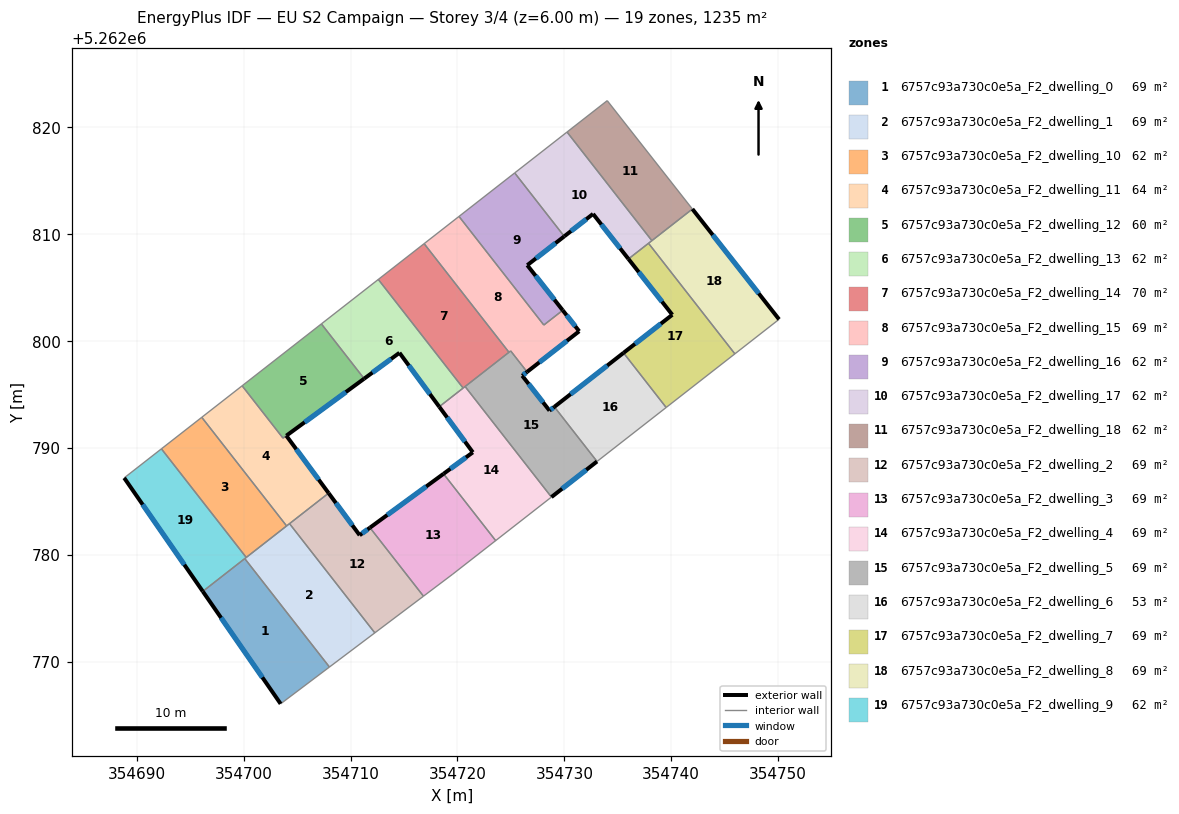
=== STOREY PLAN SPEC (per zone: floor XY polygon, exterior-wall plan segments, windows/doors) ===
zone 1: 6757c93a730c0e5a_F2_dwelling_0  (68.6 m²)
  floor: (354700.10, 5262779.65) (354708.03, 5262769.51) (354703.46, 5262766.07) (354696.18, 5262776.58)
  exterior wall: (354696.18, 5262776.58) – (354703.46, 5262766.07)  [12.8 m]
    window: (354697.89, 5262774.11) – (354701.75, 5262768.53)  [10.8 m²]
  interior walls: 3
zone 2: 6757c93a730c0e5a_F2_dwelling_1  (68.6 m²)
  floor: (354704.29, 5262782.92) (354712.27, 5262772.70) (354708.03, 5262769.51) (354700.10, 5262779.65)
  interior walls: 6
zone 3: 6757c93a730c0e5a_F2_dwelling_10  (61.8 m²)
  floor: (354696.08, 5262792.87) (354704.02, 5262782.71) (354700.24, 5262779.76) (354692.31, 5262789.92)
  interior walls: 4
zone 4: 6757c93a730c0e5a_F2_dwelling_11  (63.7 m²)
  floor: (354703.99, 5262791.15) (354707.95, 5262785.78) (354707.79, 5262785.66) (354704.02, 5262782.71) (354696.08, 5262792.87) (354699.86, 5262795.82) (354703.68, 5262790.92)
  exterior wall: (354707.95, 5262785.78) – (354703.99, 5262791.15)  [6.7 m]
    window: (354707.02, 5262787.04) – (354704.92, 5262789.89)  [5.6 m²]
  interior walls: 7
zone 5: 6757c93a730c0e5a_F2_dwelling_12  (59.8 m²)
  floor: (354707.27, 5262801.61) (354711.27, 5262796.48) (354703.68, 5262790.92) (354699.86, 5262795.82)
  exterior wall: (354703.99, 5262791.15) – (354711.27, 5262796.48)  [9.0 m]
    window: (354705.70, 5262792.40) – (354709.56, 5262795.23)  [7.6 m²]
  interior walls: 4
zone 6: 6757c93a730c0e5a_F2_dwelling_13  (61.8 m²)
  floor: (354712.60, 5262805.77) (354720.53, 5262795.61) (354718.30, 5262793.86) (354714.58, 5262798.90) (354711.27, 5262796.48) (354707.27, 5262801.61)
  exterior wall: (354714.58, 5262798.90) – (354718.30, 5262793.86)  [6.3 m]
    window: (354715.45, 5262797.72) – (354717.42, 5262795.04)  [5.3 m²]
  exterior wall: (354711.27, 5262796.48) – (354714.58, 5262798.90)  [4.1 m]
    window: (354712.05, 5262797.05) – (354713.80, 5262798.34)  [3.5 m²]
  interior walls: 4
zone 7: 6757c93a730c0e5a_F2_dwelling_14  (70.1 m²)
  floor: (354716.88, 5262809.12) (354724.82, 5262798.95) (354720.53, 5262795.61) (354712.60, 5262805.77)
  interior walls: 5
zone 8: 6757c93a730c0e5a_F2_dwelling_15  (68.8 m²)
  floor: (354729.85, 5262802.88) (354731.39, 5262800.92) (354726.52, 5262797.12) (354724.98, 5262799.08) (354724.82, 5262798.95) (354716.88, 5262809.12) (354720.15, 5262811.66) (354728.08, 5262801.50)
  exterior wall: (354731.39, 5262800.92) – (354729.85, 5262802.88)  [2.5 m]
    window: (354731.03, 5262801.38) – (354730.21, 5262802.42)  [2.1 m²]
  exterior wall: (354726.52, 5262797.12) – (354731.39, 5262800.92)  [6.2 m]
    window: (354727.66, 5262798.01) – (354730.25, 5262800.03)  [5.2 m²]
  interior walls: 6
zone 9: 6757c93a730c0e5a_F2_dwelling_16  (61.8 m²)
  floor: (354725.36, 5262815.73) (354729.99, 5262809.80) (354726.53, 5262807.10) (354729.85, 5262802.88) (354728.08, 5262801.50) (354720.15, 5262811.66)
  exterior wall: (354729.85, 5262802.88) – (354726.53, 5262807.10)  [5.4 m]
    window: (354729.07, 5262803.87) – (354727.31, 5262806.11)  [4.5 m²]
  exterior wall: (354726.53, 5262807.10) – (354729.99, 5262809.80)  [4.4 m]
    window: (354727.35, 5262807.74) – (354729.18, 5262809.16)  [3.7 m²]
  interior walls: 4
zone 10: 6757c93a730c0e5a_F2_dwelling_17  (61.8 m²)
  floor: (354730.26, 5262819.56) (354738.19, 5262809.40) (354736.00, 5262807.68) (354732.69, 5262811.90) (354729.99, 5262809.80) (354725.36, 5262815.73)
  exterior wall: (354732.69, 5262811.90) – (354736.00, 5262807.68)  [5.4 m]
    window: (354733.47, 5262810.91) – (354735.22, 5262808.67)  [4.5 m²]
  exterior wall: (354729.99, 5262809.80) – (354732.69, 5262811.90)  [3.4 m]
    window: (354730.63, 5262810.29) – (354732.06, 5262811.40)  [2.9 m²]
  interior walls: 5
zone 11: 6757c93a730c0e5a_F2_dwelling_18  (61.8 m²)
  floor: (354734.02, 5262822.50) (354741.98, 5262812.36) (354738.19, 5262809.40) (354730.26, 5262819.56)
  interior walls: 4
zone 12: 6757c93a730c0e5a_F2_dwelling_2  (68.6 m²)
  floor: (354711.82, 5262782.54) (354716.82, 5262776.13) (354712.27, 5262772.70) (354704.29, 5262782.92) (354707.95, 5262785.78) (354710.85, 5262781.84)
  exterior wall: (354710.85, 5262781.84) – (354707.95, 5262785.78)  [4.9 m]
    window: (354710.17, 5262782.76) – (354708.63, 5262784.85)  [4.1 m²]
  exterior wall: (354711.82, 5262782.54) – (354710.85, 5262781.84)  [1.2 m]
    window: (354711.59, 5262782.38) – (354711.08, 5262782.00)  [1.0 m²]
  interior walls: 5
zone 13: 6757c93a730c0e5a_F2_dwelling_3  (68.6 m²)
  floor: (354718.70, 5262787.58) (354723.58, 5262781.33) (354719.56, 5262778.20) (354716.82, 5262776.13) (354711.82, 5262782.54)
  exterior wall: (354718.70, 5262787.58) – (354711.82, 5262782.54)  [8.5 m]
    window: (354717.08, 5262786.40) – (354713.43, 5262783.73)  [7.2 m²]
  interior walls: 4
zone 14: 6757c93a730c0e5a_F2_dwelling_4  (68.6 m²)
  floor: (354720.72, 5262795.75) (354728.79, 5262785.41) (354723.58, 5262781.33) (354718.70, 5262787.58) (354721.44, 5262789.59) (354718.30, 5262793.86)
  exterior wall: (354721.44, 5262789.59) – (354718.70, 5262787.58)  [3.4 m]
    window: (354720.80, 5262789.12) – (354719.34, 5262788.05)  [2.9 m²]
  exterior wall: (354718.30, 5262793.86) – (354721.44, 5262789.59)  [5.3 m]
    window: (354719.04, 5262792.86) – (354720.70, 5262790.59)  [4.5 m²]
  interior walls: 5
zone 15: 6757c93a730c0e5a_F2_dwelling_5  (68.6 m²)
  floor: (354729.07, 5262793.85) (354733.06, 5262788.74) (354728.79, 5262785.41) (354720.72, 5262795.75) (354724.98, 5262799.08) (354726.52, 5262797.12) (354726.06, 5262796.76) (354728.61, 5262793.50)
  exterior wall: (354728.61, 5262793.50) – (354726.06, 5262796.76)  [4.1 m]
    window: (354728.01, 5262794.26) – (354726.66, 5262795.99)  [3.5 m²]
  exterior wall: (354729.07, 5262793.85) – (354728.61, 5262793.50)  [0.6 m]
    window: (354728.96, 5262793.77) – (354728.72, 5262793.58)  [0.5 m²]
  exterior wall: (354728.79, 5262785.41) – (354733.06, 5262788.74)  [5.4 m]
    window: (354729.80, 5262786.19) – (354732.06, 5262787.95)  [4.6 m²]
  exterior wall: (354726.06, 5262796.76) – (354726.52, 5262797.12)  [0.6 m]
    window: (354726.17, 5262796.84) – (354726.41, 5262797.03)  [0.5 m²]
  interior walls: 5
zone 16: 6757c93a730c0e5a_F2_dwelling_6  (53.2 m²)
  floor: (354735.54, 5262798.90) (354739.53, 5262793.79) (354733.06, 5262788.74) (354729.07, 5262793.85)
  exterior wall: (354735.54, 5262798.90) – (354729.07, 5262793.85)  [8.2 m]
    window: (354734.02, 5262797.71) – (354730.59, 5262795.03)  [6.9 m²]
  interior walls: 3
zone 17: 6757c93a730c0e5a_F2_dwelling_7  (68.6 m²)
  floor: (354737.88, 5262809.15) (354745.96, 5262798.81) (354739.53, 5262793.79) (354735.54, 5262798.90) (354740.10, 5262802.46) (354736.00, 5262807.68)
  exterior wall: (354740.10, 5262802.46) – (354735.54, 5262798.90)  [5.8 m]
    window: (354739.03, 5262801.63) – (354736.61, 5262799.73)  [4.9 m²]
  exterior wall: (354736.00, 5262807.68) – (354740.10, 5262802.46)  [6.6 m]
    window: (354736.96, 5262806.46) – (354739.14, 5262803.69)  [5.6 m²]
  interior walls: 4
zone 18: 6757c93a730c0e5a_F2_dwelling_8  (68.6 m²)
  floor: (354741.98, 5262812.36) (354750.09, 5262802.04) (354745.96, 5262798.81) (354737.88, 5262809.15)
  exterior wall: (354750.09, 5262802.04) – (354741.98, 5262812.36)  [13.1 m]
    window: (354748.19, 5262804.46) – (354743.89, 5262809.93)  [11.1 m²]
  interior walls: 4
zone 19: 6757c93a730c0e5a_F2_dwelling_9  (61.8 m²)
  floor: (354692.31, 5262789.92) (354700.24, 5262779.76) (354696.18, 5262776.58) (354688.82, 5262787.20)
  exterior wall: (354688.82, 5262787.20) – (354696.18, 5262776.58)  [12.9 m]
    window: (354690.55, 5262784.71) – (354694.45, 5262779.08)  [10.9 m²]
  interior walls: 4

=== DERIVED (storey summary) ===
Building: EU S2 Campaign
Storey: 3 of 4  (floor level z = 6.00 m)
Storey gross floor area: 1235.3 m²
Zones on this storey: 19
  - 6757c93a730c0e5a_F2_dwelling_0: floor 68.6 m²; exterior wall 12.8 m (38.4 m²); 1 window(s) 10.8 m²; WWR 28.1%
  - 6757c93a730c0e5a_F2_dwelling_1: floor 68.6 m²
  - 6757c93a730c0e5a_F2_dwelling_10: floor 61.8 m²
  - 6757c93a730c0e5a_F2_dwelling_11: floor 63.7 m²; exterior wall 6.7 m (20.0 m²); 1 window(s) 5.6 m²; WWR 28.1%
  - 6757c93a730c0e5a_F2_dwelling_12: floor 59.8 m²; exterior wall 9.0 m (27.1 m²); 1 window(s) 7.6 m²; WWR 28.1%
  - 6757c93a730c0e5a_F2_dwelling_13: floor 61.8 m²; exterior wall 10.4 m (31.1 m²); 2 window(s) 8.7 m²; WWR 28.1%
  - 6757c93a730c0e5a_F2_dwelling_14: floor 70.1 m²
  - 6757c93a730c0e5a_F2_dwelling_15: floor 68.8 m²; exterior wall 8.7 m (26.0 m²); 2 window(s) 7.3 m²; WWR 28.1%
  - 6757c93a730c0e5a_F2_dwelling_16: floor 61.8 m²; exterior wall 9.8 m (29.3 m²); 2 window(s) 8.2 m²; WWR 28.1%
  - 6757c93a730c0e5a_F2_dwelling_17: floor 61.8 m²; exterior wall 8.8 m (26.3 m²); 2 window(s) 7.4 m²; WWR 28.1%
  - 6757c93a730c0e5a_F2_dwelling_18: floor 61.8 m²
  - 6757c93a730c0e5a_F2_dwelling_2: floor 68.6 m²; exterior wall 6.1 m (18.3 m²); 2 window(s) 5.1 m²; WWR 28.1%
  - 6757c93a730c0e5a_F2_dwelling_3: floor 68.6 m²; exterior wall 8.5 m (25.6 m²); 1 window(s) 7.2 m²; WWR 28.1%
  - 6757c93a730c0e5a_F2_dwelling_4: floor 68.6 m²; exterior wall 8.7 m (26.1 m²); 2 window(s) 7.3 m²; WWR 28.1%
  - 6757c93a730c0e5a_F2_dwelling_5: floor 68.6 m²; exterior wall 10.7 m (32.1 m²); 4 window(s) 9.0 m²; WWR 28.1%
  - 6757c93a730c0e5a_F2_dwelling_6: floor 53.2 m²; exterior wall 8.2 m (24.6 m²); 1 window(s) 6.9 m²; WWR 28.1%
  - 6757c93a730c0e5a_F2_dwelling_7: floor 68.6 m²; exterior wall 12.4 m (37.3 m²); 2 window(s) 10.5 m²; WWR 28.1%
  - 6757c93a730c0e5a_F2_dwelling_8: floor 68.6 m²; exterior wall 13.1 m (39.4 m²); 1 window(s) 11.1 m²; WWR 28.1%
  - 6757c93a730c0e5a_F2_dwelling_9: floor 61.8 m²; exterior wall 12.9 m (38.7 m²); 1 window(s) 10.9 m²; WWR 28.1%
Zone adjacency (shared interzone walls):
  - 6757c93a730c0e5a_F2_dwelling_0 ↔ 6757c93a730c0e5a_F2_dwelling_1
  - 6757c93a730c0e5a_F2_dwelling_0 ↔ 6757c93a730c0e5a_F2_dwelling_9
  - 6757c93a730c0e5a_F2_dwelling_1 ↔ 6757c93a730c0e5a_F2_dwelling_10
  - 6757c93a730c0e5a_F2_dwelling_1 ↔ 6757c93a730c0e5a_F2_dwelling_11
  - 6757c93a730c0e5a_F2_dwelling_1 ↔ 6757c93a730c0e5a_F2_dwelling_2
  - 6757c93a730c0e5a_F2_dwelling_1 ↔ 6757c93a730c0e5a_F2_dwelling_9
  - 6757c93a730c0e5a_F2_dwelling_10 ↔ 6757c93a730c0e5a_F2_dwelling_11
  - 6757c93a730c0e5a_F2_dwelling_10 ↔ 6757c93a730c0e5a_F2_dwelling_9
  - 6757c93a730c0e5a_F2_dwelling_11 ↔ 6757c93a730c0e5a_F2_dwelling_12
  - 6757c93a730c0e5a_F2_dwelling_11 ↔ 6757c93a730c0e5a_F2_dwelling_2
  - 6757c93a730c0e5a_F2_dwelling_12 ↔ 6757c93a730c0e5a_F2_dwelling_13
  - 6757c93a730c0e5a_F2_dwelling_13 ↔ 6757c93a730c0e5a_F2_dwelling_14
  - 6757c93a730c0e5a_F2_dwelling_13 ↔ 6757c93a730c0e5a_F2_dwelling_4
  - 6757c93a730c0e5a_F2_dwelling_14 ↔ 6757c93a730c0e5a_F2_dwelling_15
  - 6757c93a730c0e5a_F2_dwelling_14 ↔ 6757c93a730c0e5a_F2_dwelling_4
  - 6757c93a730c0e5a_F2_dwelling_14 ↔ 6757c93a730c0e5a_F2_dwelling_5
  - 6757c93a730c0e5a_F2_dwelling_15 ↔ 6757c93a730c0e5a_F2_dwelling_16
  - 6757c93a730c0e5a_F2_dwelling_15 ↔ 6757c93a730c0e5a_F2_dwelling_5
  - 6757c93a730c0e5a_F2_dwelling_16 ↔ 6757c93a730c0e5a_F2_dwelling_17
  - 6757c93a730c0e5a_F2_dwelling_17 ↔ 6757c93a730c0e5a_F2_dwelling_18
  - 6757c93a730c0e5a_F2_dwelling_17 ↔ 6757c93a730c0e5a_F2_dwelling_7
  - 6757c93a730c0e5a_F2_dwelling_17 ↔ 6757c93a730c0e5a_F2_dwelling_8
  - 6757c93a730c0e5a_F2_dwelling_18 ↔ 6757c93a730c0e5a_F2_dwelling_8
  - 6757c93a730c0e5a_F2_dwelling_2 ↔ 6757c93a730c0e5a_F2_dwelling_3
  - 6757c93a730c0e5a_F2_dwelling_3 ↔ 6757c93a730c0e5a_F2_dwelling_4
  - 6757c93a730c0e5a_F2_dwelling_4 ↔ 6757c93a730c0e5a_F2_dwelling_5
  - 6757c93a730c0e5a_F2_dwelling_5 ↔ 6757c93a730c0e5a_F2_dwelling_6
  - 6757c93a730c0e5a_F2_dwelling_6 ↔ 6757c93a730c0e5a_F2_dwelling_7
  - 6757c93a730c0e5a_F2_dwelling_7 ↔ 6757c93a730c0e5a_F2_dwelling_8